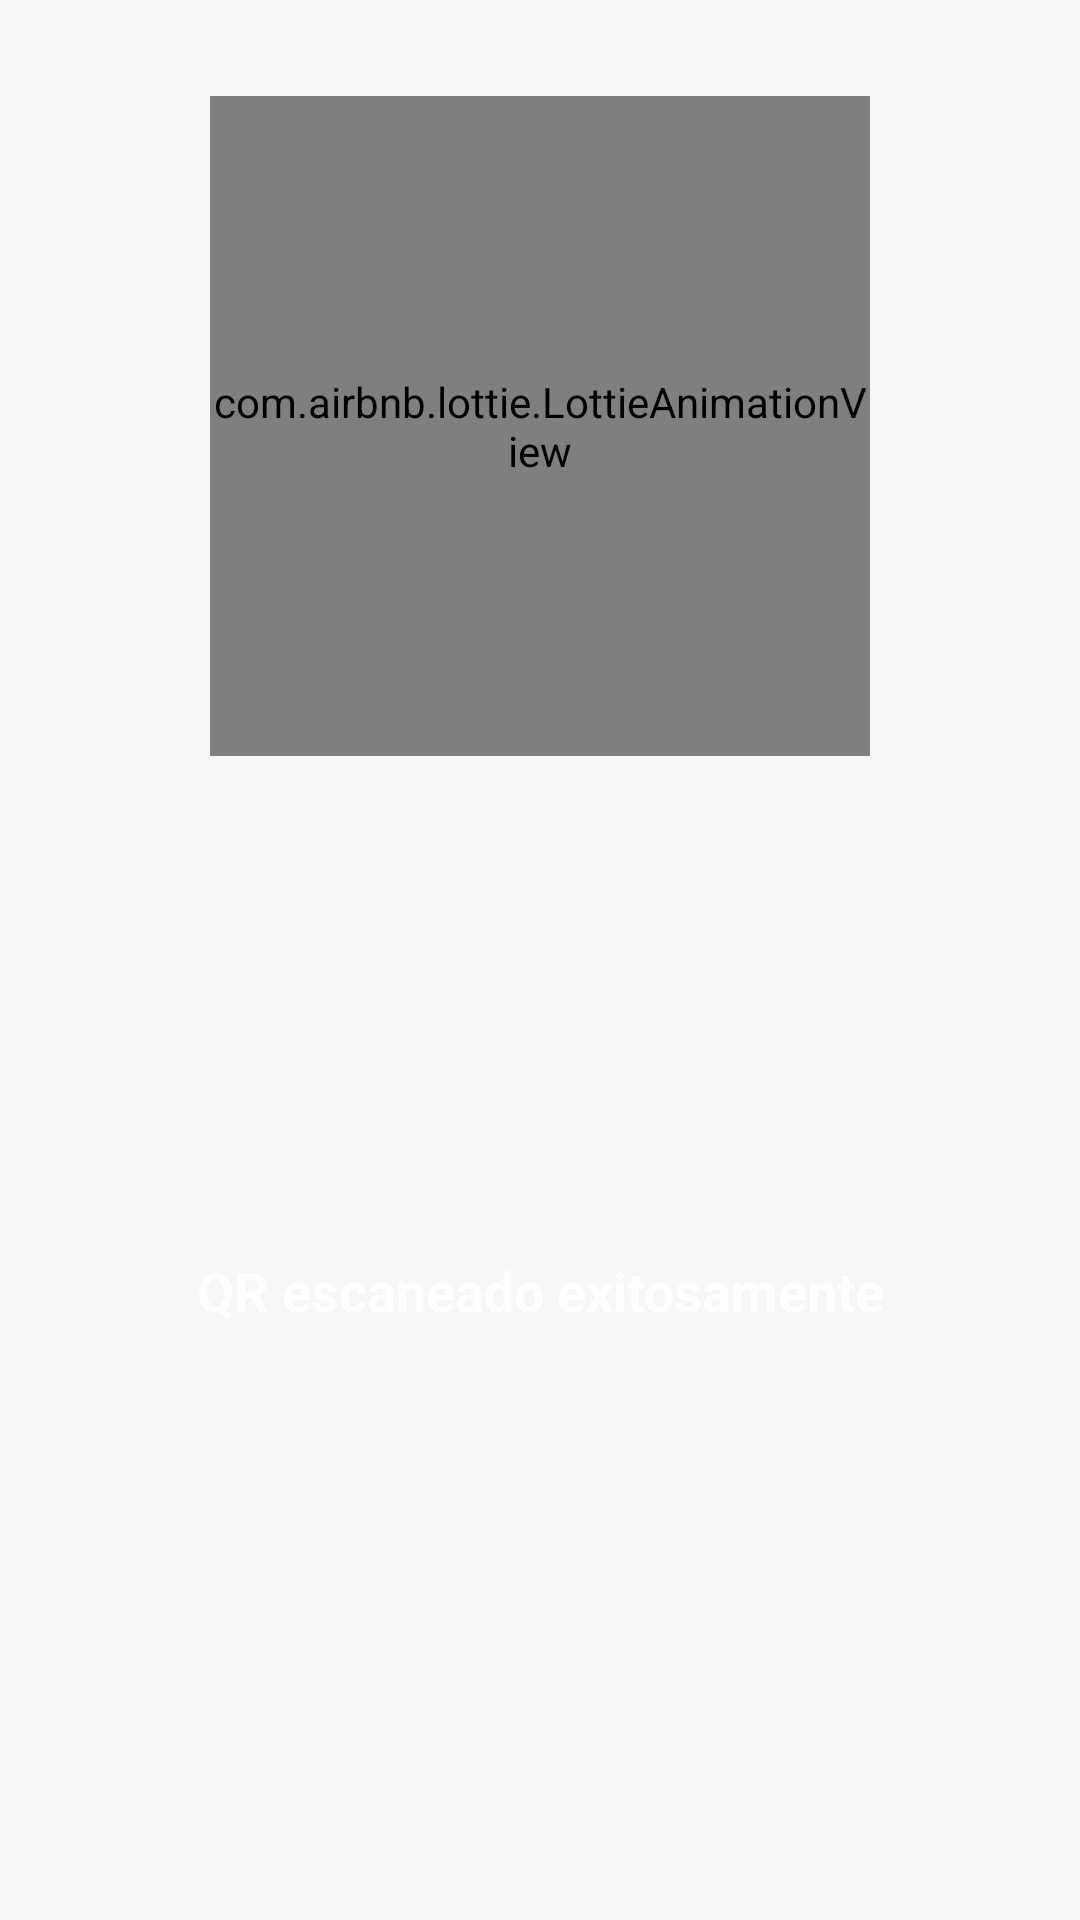

Write the Android layout XML for this screen, with the resource values it uses.
<!-- AndroidManifest.xml: application theme Theme.PlateRecognitionApp -->
<!-- res/layout/dialog_ticket_success.xml -->
<?xml version="1.0" encoding="utf-8"?>
<androidx.constraintlayout.widget.ConstraintLayout
    xmlns:android="http://schemas.android.com/apk/res/android"
    xmlns:app="http://schemas.android.com/apk/res-auto"
    android:layout_width="wrap_content"
    android:layout_height="wrap_content"
    android:background="@android:color/transparent"
    android:padding="32dp">

    <com.airbnb.lottie.LottieAnimationView
        android:id="@+id/lottieSuccess"
        android:layout_width="220dp"
        android:layout_height="220dp"
        android:background="@android:color/transparent"
        app:layout_constraintTop_toTopOf="parent"
        app:layout_constraintStart_toStartOf="parent"
        app:layout_constraintEnd_toEndOf="parent"
        app:lottie_autoPlay="false"
        app:lottie_loop="false" />

    <TextView
        android:id="@+id/tvSuccessMessage"
        android:layout_width="wrap_content"
        android:layout_height="wrap_content"
        android:textSize="18sp"
        android:textColor="@color/white"
        android:textStyle="bold"
        android:background="@drawable/rounded_background"
        android:paddingHorizontal="20dp"
        android:paddingVertical="12dp"
        android:gravity="center"
        android:text="QR escaneado exitosamente"
        app:layout_constraintTop_toBottomOf="@id/lottieSuccess"
        app:layout_constraintStart_toStartOf="parent"
        app:layout_constraintEnd_toEndOf="parent"
        app:layout_constraintBottom_toBottomOf="parent" />

</androidx.constraintlayout.widget.ConstraintLayout>
<!-- resources referenced by this layout -->
<resources>
  <style name="Theme.PlateRecognitionApp" parent="Theme.MaterialComponents.DayNight.NoActionBar">
          
          <item name="colorPrimary">@color/primary_blue</item>
          <item name="colorPrimaryVariant">@color/primary_dark_blue</item>
          <item name="colorOnPrimary">@android:color/white</item>
  
          
          <item name="android:windowBackground">@color/background_light</item>
  
          
          <item name="android:textColor">@color/text_primary</item>
          <item name="android:statusBarColor">@color/primary_dark_blue</item>
          <item name="android:navigationBarColor">@color/background_light</item>
  
          
          <item name="materialThemeOverlay">@style/ThemeOverlay.MaterialComponents</item>
      </style>
  <color name="primary_blue">#1976D2</color>
  <color name="primary_dark_blue">#1156A0</color>
  <color name="background_light">#F7F7F7</color>
  <color name="text_primary">#000000</color>
  <!-- not gathered from this repository: default colours our renderer supplied (Android Studio template values) -->
  <color name="white">#FFFFFFFF</color>
</resources>
